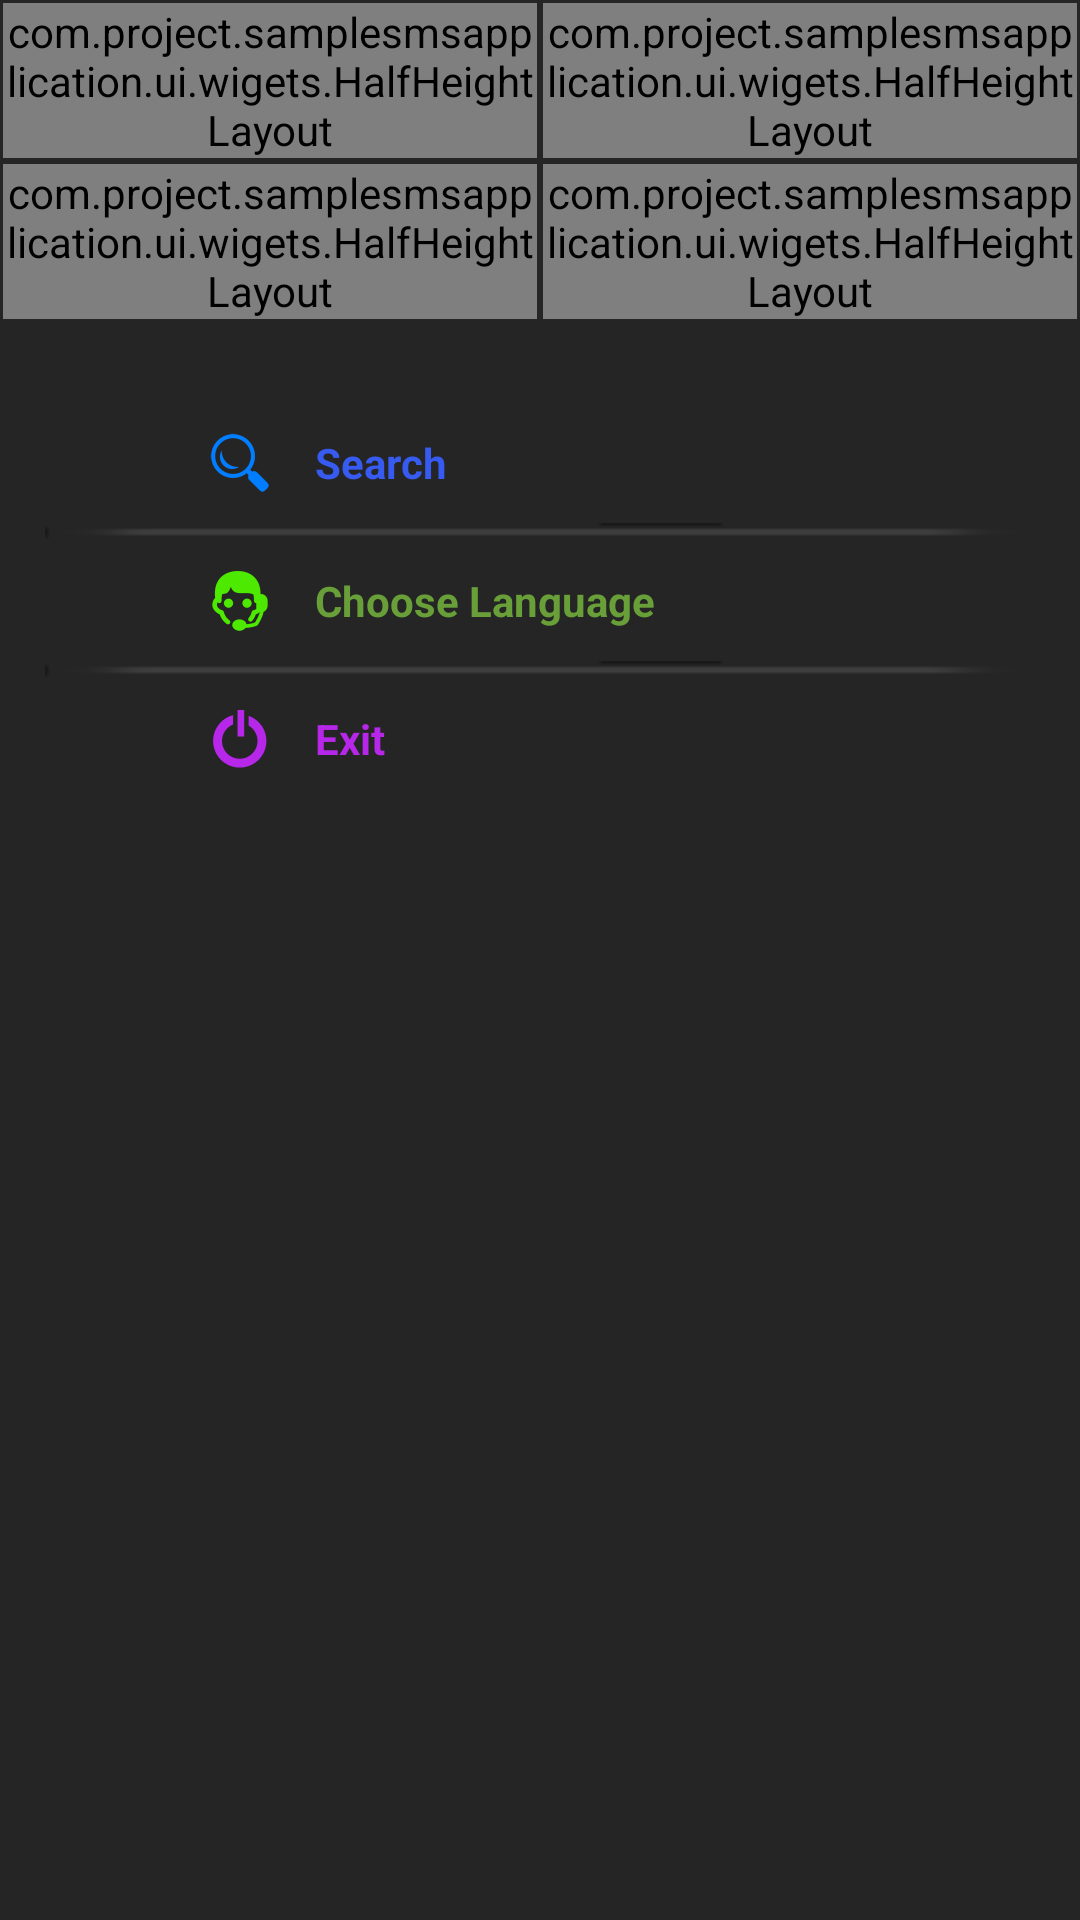

Produce the Android XML layout that renders to this screen, including the resource entries it uses.
<!-- AndroidManifest.xml: application theme AppTheme -->
<!-- res/layout/activity_home.xml -->
<RelativeLayout xmlns:android="http://schemas.android.com/apk/res/android"
    xmlns:tools="http://schemas.android.com/tools"
    android:layout_width="match_parent"
    android:layout_height="match_parent"

    android:background="@color/primaryColor"
    tools:context="com.project.samplesmsapplication.ui.HomeActivity">

    <LinearLayout
        android:id="@+id/linearTop"
        android:layout_width="match_parent"
        android:layout_height="wrap_content"
        android:orientation="vertical">

        <LinearLayout
            android:layout_width="match_parent"
            android:layout_height="wrap_content"
            android:orientation="horizontal">

            <com.project.samplesmsapplication.ui.wigets.HalfHeightLayout
                android:id="@+id/btnMessages"

                android:layout_margin="1dp"
                android:background="@drawable/gradient_blue"
                android:layout_width="match_parent"
                android:layout_height="wrap_content"
                android:orientation="vertical"
                android:layout_weight="1">

                <TextView
                    android:id="@+id/txtHomeMessages"
                    android:layout_alignParentBottom="true"
                    style="@style/home_btn_big_txt"
                    android:text="@string/home_btn1" />

                <FrameLayout
                    android:layout_width="match_parent"
                    android:layout_height="match_parent"
                    android:layout_above="@id/txtHomeMessages">

                    <ImageView
                        android:src="@drawable/ico_messages"
                        android:layout_above="@+id/btn1"
                        style="@style/home_btn_big_iv" />

                </FrameLayout>


            </com.project.samplesmsapplication.ui.wigets.HalfHeightLayout>

            <com.project.samplesmsapplication.ui.wigets.HalfHeightLayout
                android:layout_margin="1dp"
                android:background="@drawable/gradient_green"
                android:layout_width="match_parent"
                android:layout_height="wrap_content"
                android:layout_weight="1">


                <TextView
                    android:id="@+id/txtHomeUpload"
                    android:layout_alignParentBottom="true"
                    style="@style/home_btn_big_txt"
                    android:text="@string/home_btn2" />

                <FrameLayout
                    android:layout_width="match_parent"
                    android:layout_height="match_parent"
                    android:layout_above="@id/txtHomeUpload">

                    <ImageView
                        android:src="@drawable/ico_upload"
                        android:layout_above="@+id/btn2"
                        style="@style/home_btn_big_iv" />

                </FrameLayout>


            </com.project.samplesmsapplication.ui.wigets.HalfHeightLayout>

        </LinearLayout>

        <LinearLayout
            android:layout_width="match_parent"
            android:layout_height="wrap_content"
            android:orientation="horizontal">


            <com.project.samplesmsapplication.ui.wigets.HalfHeightLayout
                android:id="@+id/btnFavourites"
                android:layout_margin="1dp"
                android:background="@drawable/gradient_orange"
                android:layout_width="match_parent"
                android:layout_height="wrap_content"
                android:layout_weight="1">


                <TextView
                    android:id="@+id/txtHomeFavourites"
                    android:layout_alignParentBottom="true"
                    style="@style/home_btn_big_txt"
                    android:text="@string/home_btn3" />

                <FrameLayout
                    android:layout_width="match_parent"
                    android:layout_height="match_parent"
                    android:layout_above="@id/txtHomeFavourites">

                    <ImageView
                        android:src="@drawable/ico_favourites"
                        android:layout_above="@+id/btn3"
                        style="@style/home_btn_big_iv" />

                </FrameLayout>


            </com.project.samplesmsapplication.ui.wigets.HalfHeightLayout>

            <com.project.samplesmsapplication.ui.wigets.HalfHeightLayout
                android:id="@+id/btnSettings"
                android:layout_margin="1dp"
                android:background="@drawable/gradient_violet"
                android:layout_width="match_parent"
                android:layout_height="wrap_content"

                android:layout_weight="1">

                <TextView
                    android:id="@+id/txtHomeSettingss"
                    android:layout_alignParentBottom="true"
                    style="@style/home_btn_big_txt"
                    android:text="@string/home_btn4" />

                <FrameLayout
                    android:layout_width="match_parent"
                    android:layout_height="match_parent"
                    android:layout_above="@id/txtHomeSettingss">

                    <ImageView
                        android:src="@drawable/ico_option"
                        android:layout_above="@+id/btn4"
                        style="@style/home_btn_big_iv" />
                </FrameLayout>

            </com.project.samplesmsapplication.ui.wigets.HalfHeightLayout>

        </LinearLayout>

    </LinearLayout>


    <LinearLayout
        android:layout_below="@id/linearTop"
        android:gravity="center_vertical"
        android:layout_gravity="center_vertical"
        android:orientation="vertical"
        android:layout_marginLeft="@dimen/home_ll_ic2_margin_lr"
        android:layout_marginRight="@dimen/home_ll_ic2_margin_lr"
        android:layout_marginTop="32dp"
        android:layout_centerInParent="true"
        style="@style/fill_wrap_content">

       <RelativeLayout
            android:id="@+id/rl_search"
            android:paddingLeft="@dimen/home_btn_small_margin_lr"
            style="@style/home_btn_small">

            <ImageView
                android:id="@+id/iv_search"
                android:src="@drawable/ico_search"
                style="@style/home_btn_small_iv" />

            <TextView
                android:textColor="@color/blue"
                android:id="@+id/tv_search"
                android:text="@string/home_btn5"
                android:layout_toRightOf="@id/iv_search"
                style="@style/home_btn_small_tv" />


        </RelativeLayout>

        <ImageView style="@style/home_btn_separator" />

        <RelativeLayout
            android:id="@+id/rl_language"
            android:paddingLeft="@dimen/home_btn_small_margin_lr"
            style="@style/home_btn_small">

            <ImageView
                android:id="@+id/iv_language"
                android:src="@drawable/ico_language"
                style="@style/home_btn_small_iv" />

            <TextView
                android:textColor="@color/green"
                android:id="@+id/tv_language"
                android:text="@string/home_btn6"
                android:layout_toRightOf="@id/iv_language"
                style="@style/home_btn_small_tv" />


        </RelativeLayout>



        <ImageView style="@style/home_btn_separator" />

        <RelativeLayout
            android:id="@+id/rl_exit"
            android:paddingLeft="@dimen/home_btn_small_margin_lr"
            style="@style/home_btn_small">

            <ImageView
                android:id="@+id/iv_exit"
                android:src="@drawable/ico_logout"
                style="@style/home_btn_small_iv" />

            <TextView
                android:textColor="@color/violet"
                android:id="@+id/tv_exit"
                android:text="@string/home_btn8"
                android:layout_toRightOf="@id/iv_exit"
                style="@style/home_btn_small_tv" />


        </RelativeLayout>
    </LinearLayout>


</RelativeLayout>
<!-- resources referenced by this layout -->
<resources>
  <color name="blue">#FF375BF1</color>
  <color name="green">#689F38</color>
  <color name="orange">#fffe580a</color>
  <color name="primaryColor">#252525</color>
  <color name="violet">#ffb627e9</color>
  <dimen name="home_btn_small_margin_lr">25.0dip</dimen>
  <dimen name="home_ll_ic2_margin_lr">15.0dip</dimen>
  <!-- drawable gradient_blue (drawable) -->
  <?xml version="1.0" encoding="utf-8"?>
  <shape android:shape="rectangle"
    xmlns:android="http://schemas.android.com/apk/res/android">
      <gradient android:startColor="#ff005aff" android:endColor="#ff00deff" android:angle="315.0" />
  </shape>
  <!-- drawable gradient_green (drawable) -->
  <?xml version="1.0" encoding="utf-8"?>
  <shape android:shape="rectangle"
    xmlns:android="http://schemas.android.com/apk/res/android">
      <gradient android:startColor="#ff29d701" android:endColor="#ffa7f932" android:angle="225.0" />
  </shape>
  <!-- drawable gradient_orange (drawable) -->
  <?xml version="1.0" encoding="utf-8"?>
  <shape android:shape="rectangle"
    xmlns:android="http://schemas.android.com/apk/res/android">
      <gradient android:startColor="#ffff4200" android:endColor="#fffd9525" android:angle="45.0" />
  </shape>
  <!-- drawable gradient_violet (drawable) -->
  <?xml version="1.0" encoding="utf-8"?>
  <shape android:shape="rectangle"
    xmlns:android="http://schemas.android.com/apk/res/android">
      <gradient android:startColor="#ff970fde" android:endColor="#ffe34bfa" android:angle="135.0" />
  </shape>
  <string name="home_btn1">Messages</string>
  <string name="home_btn2">Submit</string>
  <string name="home_btn3">Favorites</string>
  <string name="home_btn4">Settings</string>
  <string name="home_btn5">Search</string>
  <string name="home_btn6">Choose Language</string>
  <string name="home_btn7">Bug Report</string>
  <string name="home_btn8">Exit</string>
  <style name="fill_wrap_content">
          <item name="android:layout_width">fill_parent</item>
          <item name="android:layout_height">wrap_content</item>
      </style>
  <style name="home_btn_big_iv" parent="@style/wrap_content">
          <item name="android:scaleType">fitCenter</item>
          <item name="android:layout_alignParentTop">true</item>
          <item name="android:layout_centerHorizontal">true</item>
      </style>
  <style name="home_btn_small_iv">
          <item name="android:layout_width">@dimen/home_btn_small_iv_wh</item>
          <item name="android:layout_height">@dimen/home_btn_small_iv_wh</item>
          <item name="android:layout_margin">@dimen/home_btn_small_iv_margin</item>
          <item name="android:scaleType">fitCenter</item>
      </style>
  <style name="home_btn_small_tv" parent="@style/wrap_content">
          <item name="android:textSize">@dimen/medium</item>
          <item name="android:textStyle">bold</item>
          <item name="android:layout_marginLeft">@dimen/home_btn_small_tv_margin_l</item>
          <item name="android:layout_centerVertical">true</item>
      </style>
  <style name="AppTheme" parent="AppTheme.Base">
  
      </style>
  <style name="wrap_content">
          <item name="android:layout_width">wrap_content</item>
          <item name="android:layout_height">wrap_content</item>
      </style>
  <dimen name="small">12.0sp</dimen>
  <color name="white">#ffffffff</color>
  <color name="bg_home_trans_black">#25000000</color>
  <dimen name="home_btn_big_txt_height">25.0dip</dimen>
  <color name="bg_home_trans_grey">#7f000000</color>
  <dimen name="home_btn_separator_margin_tb">5.0dip</dimen>
  <dimen name="home_btn_small_height">30.0dip</dimen>
  <dimen name="home_btn_small_iv_wh">20.0dip</dimen>
  <dimen name="home_btn_small_iv_margin">5.0dip</dimen>
  <dimen name="medium">14.0sp</dimen>
  <dimen name="home_btn_small_tv_margin_l">10.0dip</dimen>
  <color name="primaryColorDark">#252525</color>
  <style name="DrawerArrowStyle" parent="Widget.AppCompat.DrawerArrowToggle">
          <item name="spinBars">true</item>
          <item name="color">@android:color/white</item>
      </style>
</resources>
